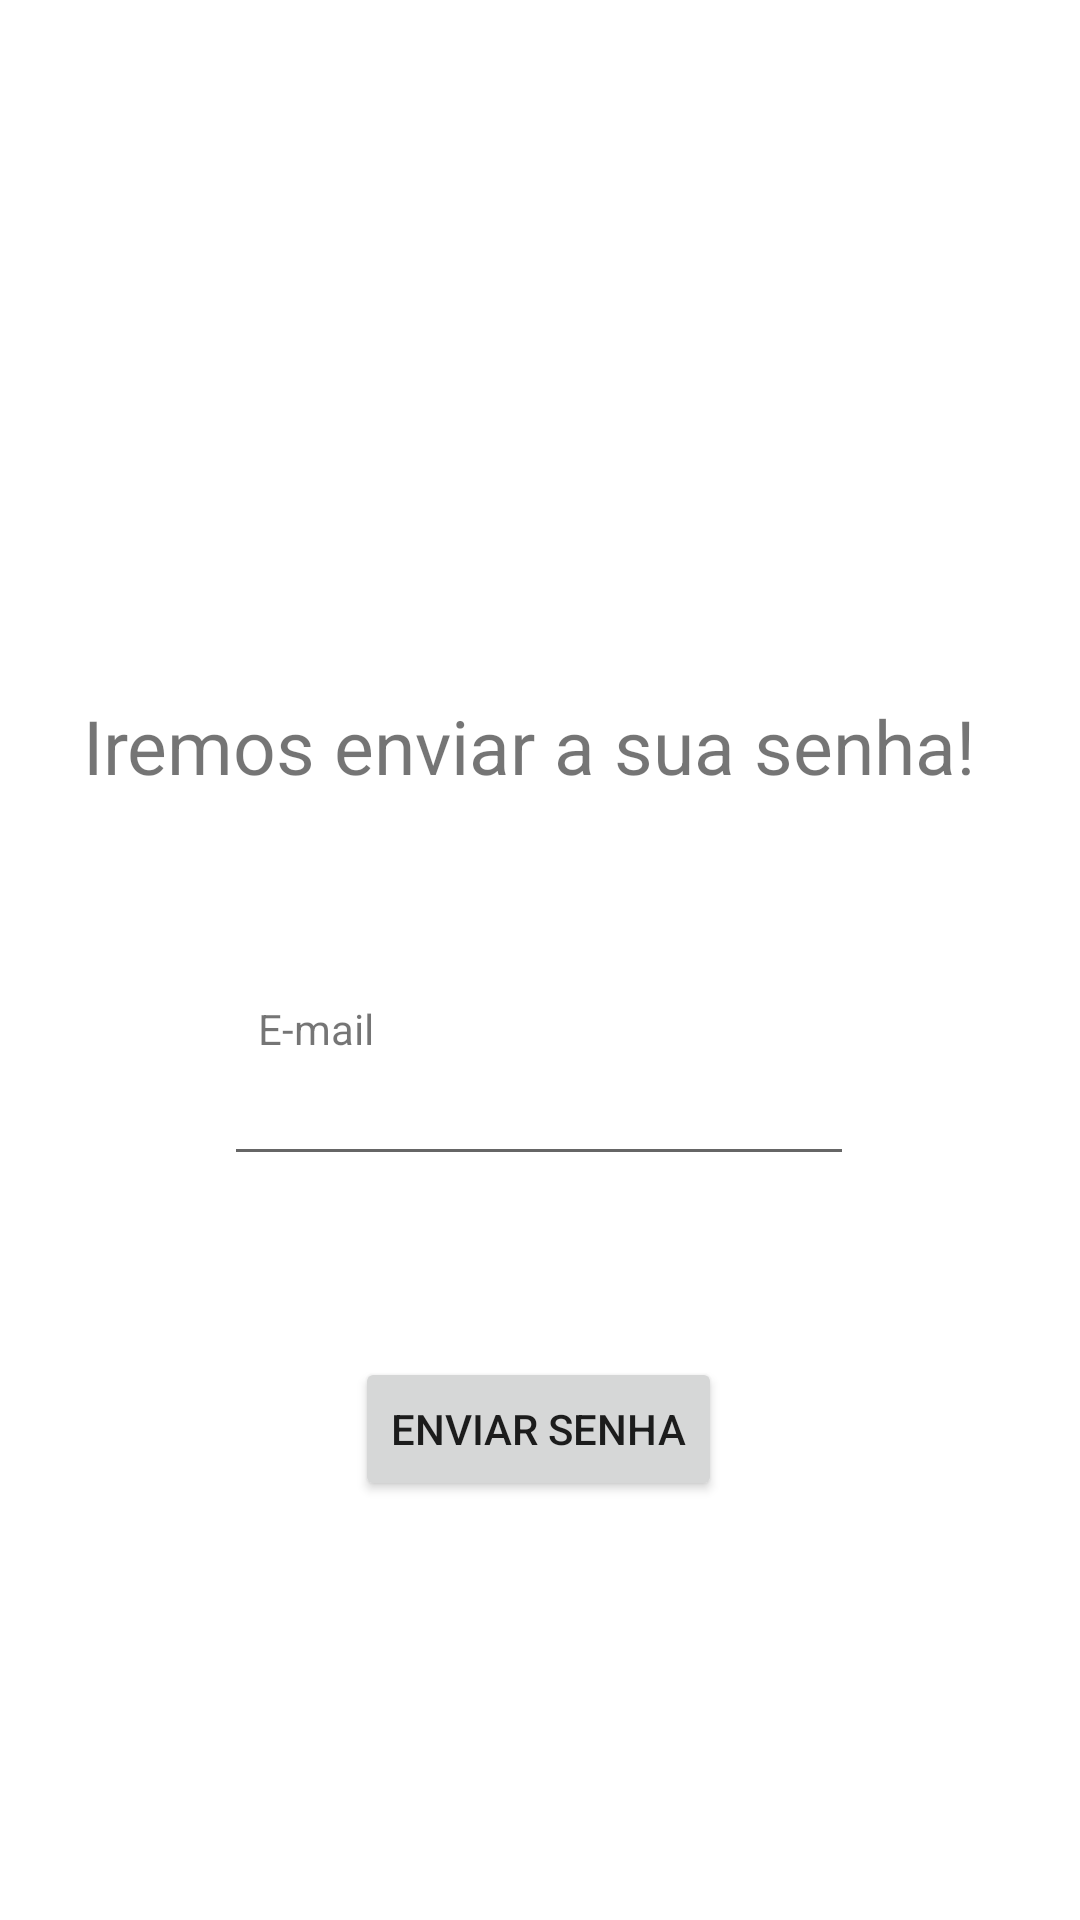

Here is an Android app screen rendered from its layout file. Give the layout XML and the strings, colors and styles it references.
<!-- AndroidManifest.xml: application theme Theme.JFITPersonal -->
<!-- res/layout/activity_enviar_senha.xml -->
<?xml version="1.0" encoding="utf-8"?>
<androidx.constraintlayout.widget.ConstraintLayout xmlns:android="http://schemas.android.com/apk/res/android"
    xmlns:app="http://schemas.android.com/apk/res-auto"
    xmlns:tools="http://schemas.android.com/tools"
    android:layout_width="match_parent"
    android:layout_height="match_parent"
    tools:context=".EnviarSenha">

    <TextView
        android:id="@+id/textView11"
        android:layout_width="wrap_content"
        android:layout_height="wrap_content"
        android:text="Iremos enviar a sua senha!"
        android:textSize="25dp"
        app:layout_constraintBottom_toBottomOf="parent"
        app:layout_constraintEnd_toEndOf="parent"
        app:layout_constraintHorizontal_bias="0.446"
        app:layout_constraintStart_toStartOf="parent"
        app:layout_constraintTop_toTopOf="parent"
        app:layout_constraintVertical_bias="0.382" />

    <EditText
        android:id="@+id/editTextTextEmailAddress3"
        android:layout_width="wrap_content"
        android:layout_height="wrap_content"
        android:ems="10"
        android:inputType="textEmailAddress"
        app:layout_constraintBottom_toBottomOf="parent"
        app:layout_constraintEnd_toEndOf="parent"
        app:layout_constraintHorizontal_bias="0.497"
        app:layout_constraintStart_toStartOf="parent"
        app:layout_constraintTop_toTopOf="parent"
        app:layout_constraintVertical_bias="0.586" />

    <Button
        android:id="@+id/enviar"
        android:layout_width="wrap_content"
        android:layout_height="wrap_content"
        android:text="Enviar Senha"
        app:layout_constraintBottom_toBottomOf="parent"
        app:layout_constraintEnd_toEndOf="parent"
        app:layout_constraintHorizontal_bias="0.498"
        app:layout_constraintStart_toStartOf="parent"
        app:layout_constraintTop_toTopOf="parent"
        app:layout_constraintVertical_bias="0.764" />

    <TextView
        android:id="@+id/textView12"
        android:layout_width="wrap_content"
        android:layout_height="wrap_content"
        android:text="E-mail"
        app:layout_constraintBottom_toBottomOf="parent"
        app:layout_constraintEnd_toEndOf="parent"
        app:layout_constraintHorizontal_bias="0.268"
        app:layout_constraintStart_toStartOf="parent"
        app:layout_constraintTop_toTopOf="parent"
        app:layout_constraintVertical_bias="0.537" />

</androidx.constraintlayout.widget.ConstraintLayout>
<!-- resources referenced by this layout -->
<resources>
  <style name="Theme.JFITPersonal" parent="Theme.MaterialComponents.DayNight.DarkActionBar">
          
          <item name="colorPrimary">@color/purple_500</item>
          <item name="colorPrimaryVariant">@color/purple_700</item>
          <item name="colorOnPrimary">@color/white</item>
          
          <item name="colorSecondary">@color/teal_200</item>
          <item name="colorSecondaryVariant">@color/teal_700</item>
          <item name="colorOnSecondary">@color/black</item>
          
          <item name="android:statusBarColor" tools:targetApi="l">?attr/colorPrimaryVariant</item>
          
      </style>
  <color name="purple_500">#FF6200EE</color>
  <color name="purple_700">#FF3700B3</color>
  <color name="white">#FFFFFFFF</color>
  <color name="teal_200">#FF03DAC5</color>
  <color name="teal_700">#FF018786</color>
  <color name="black">#FF000000</color>
</resources>
